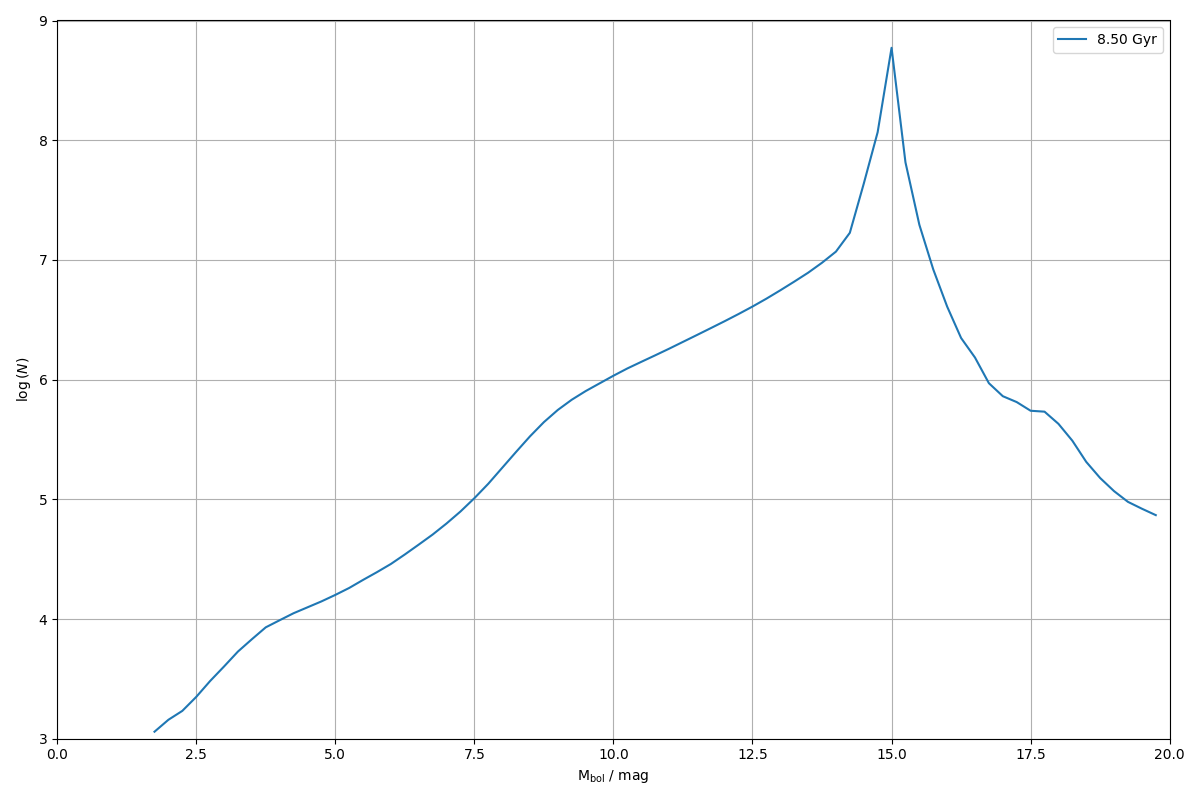

Source data for this figure (header and first rows):
0.000000000000000000e+00, 0.000000000000000000e+00
2.500000000000000000e-01, 0.000000000000000000e+00
5.000000000000000000e-01, 0.000000000000000000e+00
7.500000000000000000e-01, 0.000000000000000000e+00
1.000000000000000000e+00, 0.000000000000000000e+00
1.250000000000000000e+00, 0.000000000000000000e+00
1.500000000000000000e+00, 0.000000000000000000e+00
1.750000000000000000e+00, 1.144556985288837723e+03
2.000000000000000000e+00, 1.439656981833793225e+03
2.250000000000000000e+00, 1.708163515115044220e+03
2.500000000000000000e+00, 2.234672541037730298e+03
2.750000000000000000e+00, 3.034833336534209593e+03
3.000000000000000000e+00, 4.012428590517536122e+03
3.250000000000000000e+00, 5.348519942005396842e+03
3.500000000000000000e+00, 6.775048130976345419e+03
3.750000000000000000e+00, 8.520951862658997925e+03
4.000000000000000000e+00, 9.769938640520344052e+03
4.250000000000000000e+00, 1.117879807283137234e+04
4.500000000000000000e+00, 1.252095860074766097e+04
4.750000000000000000e+00, 1.402639663548170029e+04
5.000000000000000000e+00, 1.589678800812034206e+04
5.250000000000000000e+00, 1.817645023746998777e+04
5.500000000000000000e+00, 2.122827371329149901e+04
5.750000000000000000e+00, 2.464841870193010618e+04
6.000000000000000000e+00, 2.883939348868330126e+04
6.250000000000000000e+00, 3.460676574351272575e+04
6.500000000000000000e+00, 4.184305559118687233e+04
6.750000000000000000e+00, 5.076865665511631960e+04
7.000000000000000000e+00, 6.282132161111821915e+04
7.250000000000000000e+00, 7.907417548709269613e+04
7.500000000000000000e+00, 1.021414466330773284e+05
7.750000000000000000e+00, 1.348156348728564044e+05
8.000000000000000000e+00, 1.831633264143250999e+05
8.250000000000000000e+00, 2.488307109713724931e+05
8.500000000000000000e+00, 3.357248111790884286e+05
8.750000000000000000e+00, 4.413453284027674235e+05
9.000000000000000000e+00, 5.577549056292149471e+05
9.250000000000000000e+00, 6.786037661938155070e+05
9.500000000000000000e+00, 8.015045669705767650e+05
9.750000000000000000e+00, 9.295653425541184843e+05
1.000000000000000000e+01, 1.077444041430154582e+06
1.025000000000000000e+01, 1.239110528507780051e+06
1.050000000000000000e+01, 1.406769300874788081e+06
1.075000000000000000e+01, 1.594364857344438788e+06
1.100000000000000000e+01, 1.811077119106146041e+06
1.125000000000000000e+01, 2.066050675762905739e+06
1.150000000000000000e+01, 2.356360490385975223e+06
1.175000000000000000e+01, 2.691164625531524420e+06
1.200000000000000000e+01, 3.076834675563483965e+06
1.225000000000000000e+01, 3.532127319734260440e+06
1.250000000000000000e+01, 4.076584351934297942e+06
1.275000000000000000e+01, 4.743604279258924536e+06
1.300000000000000000e+01, 5.572129576314738952e+06
1.325000000000000000e+01, 6.581921057664117776e+06
1.350000000000000000e+01, 7.814318711196295917e+06
1.375000000000000000e+01, 9.470647972777562216e+06
1.400000000000000000e+01, 1.172536200501534157e+07
1.425000000000000000e+01, 1.684045388188650087e+07
1.450000000000000000e+01, 4.328072212143357843e+07
1.475000000000000000e+01, 1.165869014809935093e+08
1.500000000000000000e+01, 5.913895123693510294e+08
... 19 more rows
